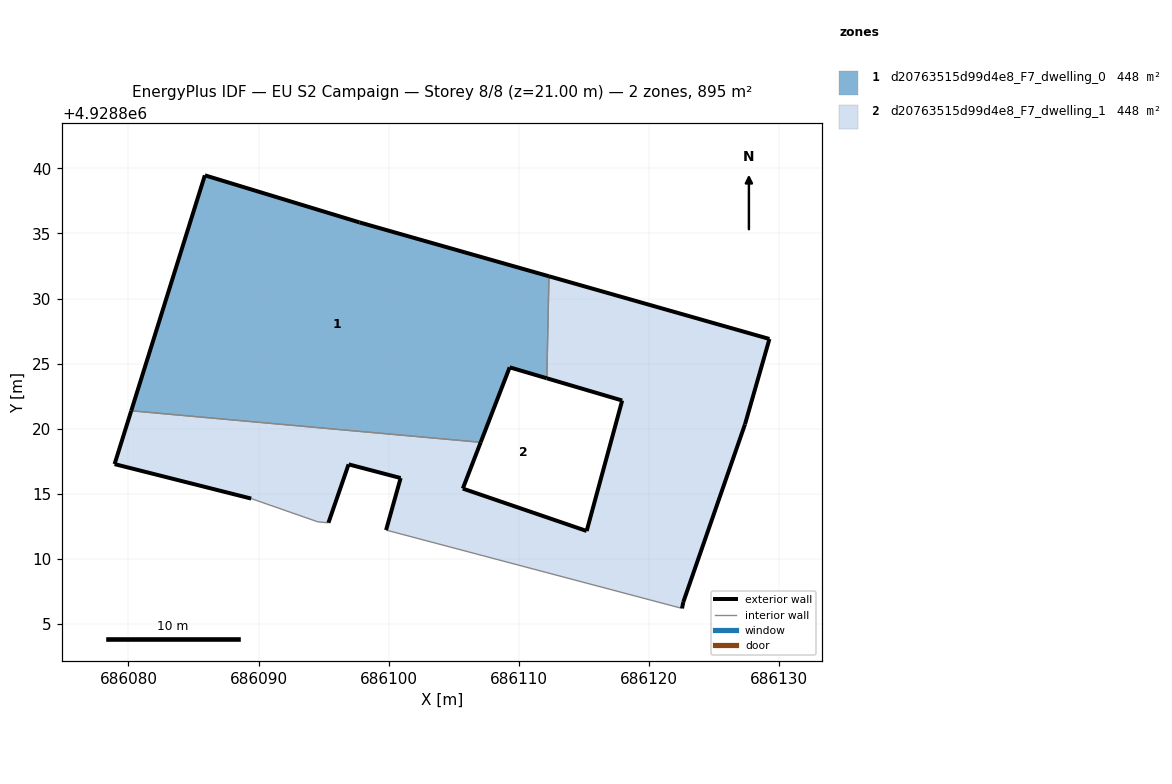
=== STOREY PLAN SPEC (per zone: floor XY polygon, exterior-wall plan segments, windows/doors) ===
zone 1: d20763515d99d4e8_F7_dwelling_0  (447.7 m²)
  floor: (686112.16, 4928823.87) (686112.32, 4928831.71) (686097.76, 4928835.85) (686085.87, 4928839.47) (686080.21, 4928821.37) (686107.07, 4928818.95) (686109.30, 4928824.71)
  exterior wall: (686097.76, 4928835.85) – (686112.32, 4928831.71)  [15.1 m]
  exterior wall: (686112.16, 4928823.87) – (686109.30, 4928824.71)  [3.0 m]
  exterior wall: (686109.30, 4928824.71) – (686107.07, 4928818.95)  [6.2 m]
  exterior wall: (686080.21, 4928821.37) – (686085.87, 4928839.47)  [19.0 m]
  exterior wall: (686085.87, 4928839.47) – (686097.76, 4928835.85)  [12.4 m]
  interior walls: 2
zone 2: d20763515d99d4e8_F7_dwelling_1  (447.7 m²)
  floor: (686122.65, 4928806.67) (686127.39, 4928820.33) (686129.27, 4928826.89) (686112.32, 4928831.71) (686112.16, 4928823.87) (686117.95, 4928822.16) (686115.22, 4928812.13) (686105.70, 4928815.39) (686107.07, 4928818.95) (686080.21, 4928821.37) (686078.93, 4928817.27) (686089.43, 4928814.62) (686094.56, 4928812.83) (686095.37, 4928812.76) (686096.92, 4928817.25) (686100.92, 4928816.20) (686099.80, 4928812.20) (686122.55, 4928806.18)
  exterior wall: (686089.43, 4928814.62) – (686078.93, 4928817.27)  [10.8 m]
  exterior wall: (686078.93, 4928817.27) – (686080.21, 4928821.37)  [4.3 m]
  exterior wall: (686107.07, 4928818.95) – (686105.70, 4928815.39)  [3.8 m]
  exterior wall: (686105.70, 4928815.39) – (686115.22, 4928812.13)  [10.1 m]
  exterior wall: (686115.22, 4928812.13) – (686117.95, 4928822.16)  [10.4 m]
  exterior wall: (686117.95, 4928822.16) – (686112.16, 4928823.87)  [6.0 m]
  exterior wall: (686112.32, 4928831.71) – (686129.27, 4928826.89)  [17.6 m]
  exterior wall: (686129.27, 4928826.89) – (686127.39, 4928820.33)  [6.8 m]
  exterior wall: (686127.39, 4928820.33) – (686122.65, 4928806.67)  [14.5 m]
  exterior wall: (686122.65, 4928806.67) – (686122.55, 4928806.18)  [0.5 m]
  exterior wall: (686099.80, 4928812.20) – (686100.92, 4928816.20)  [4.2 m]
  exterior wall: (686100.92, 4928816.20) – (686096.92, 4928817.25)  [4.1 m]
  exterior wall: (686096.92, 4928817.25) – (686095.37, 4928812.76)  [4.8 m]
  interior walls: 5

=== DERIVED (storey summary) ===
Building: EU S2 Campaign
Storey: 8 of 8  (floor level z = 21.00 m)
Storey gross floor area: 895.5 m²
Zones on this storey: 2
  - d20763515d99d4e8_F7_dwelling_0: floor 447.7 m²; exterior wall 55.7 m (167.1 m²); WWR 0.0%
  - d20763515d99d4e8_F7_dwelling_1: floor 447.7 m²; exterior wall 97.9 m (293.6 m²); WWR 0.0%
Zone adjacency (shared interzone walls):
  - d20763515d99d4e8_F7_dwelling_0 ↔ d20763515d99d4e8_F7_dwelling_1